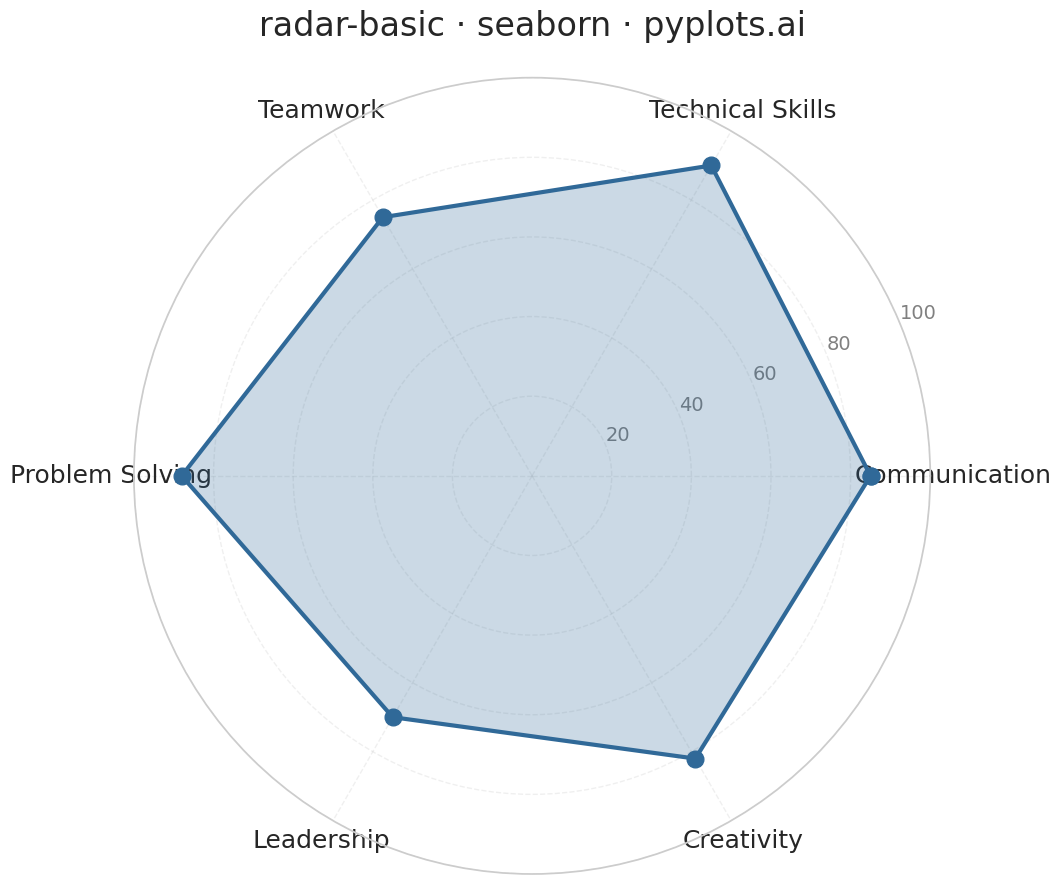

Generate this figure with matplotlib:
""" pyplots.ai
radar-basic: Basic Radar Chart
Library: seaborn 0.13.2 | Python 3.13.11
Quality: 92/100 | Created: 2025-12-14
"""

import matplotlib.pyplot as plt
import numpy as np
import seaborn as sns


# Set seaborn style for aesthetics
sns.set_theme(style="whitegrid")

# Data: Employee performance metrics
categories = ["Communication", "Technical Skills", "Teamwork", "Problem Solving", "Leadership", "Creativity"]
values = [85, 90, 75, 88, 70, 82]

# Close the polygon by repeating the first value
values_closed = values + [values[0]]
num_vars = len(categories)

# Calculate angles for each axis (in radians)
angles = np.linspace(0, 2 * np.pi, num_vars, endpoint=False).tolist()
angles += angles[:1]  # Close the polygon

# Create polar plot (figsize adjusted for tight_layout to achieve 4800x2700)
fig = plt.figure(figsize=(16, 9))
ax = fig.add_subplot(111, polar=True)

# Plot the radar area
ax.fill(angles, values_closed, color="#306998", alpha=0.25)
ax.plot(angles, values_closed, color="#306998", linewidth=3, marker="o", markersize=12)

# Configure the axes
ax.set_xticks(angles[:-1])
ax.set_xticklabels(categories, fontsize=18)

# Set radial limits and gridlines
ax.set_ylim(0, 100)
ax.set_yticks([20, 40, 60, 80, 100])
ax.set_yticklabels(["20", "40", "60", "80", "100"], fontsize=14, color="gray")

# Subtle gridlines
ax.grid(True, alpha=0.3, linestyle="--")

# Title
ax.set_title("radar-basic · seaborn · pyplots.ai", fontsize=24, pad=30)

plt.tight_layout()
plt.savefig("plot.png", dpi=300)
